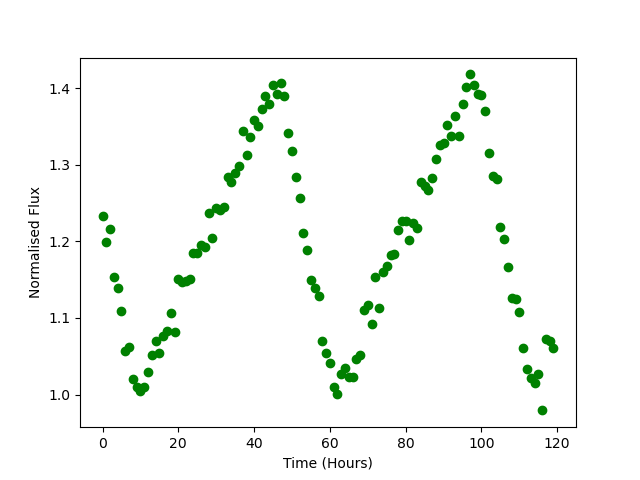

Data behind this chart, as committed beside it:
Time, Flux
0.0, 1.233
1.0, 1.199
2.0, 1.216
3.0, 1.153
4.0, 1.139
5.0, 1.109
6.0, 1.057
7.0, 1.062
8.0, 1.02
9.0, 1.01
10.0, 1.004
11.0, 1.009
12.0, 1.03
13.0, 1.051
14.0, 1.07
15.0, 1.054
16.0, 1.077
17.0, 1.083
18.0, 1.106
19.0, 1.082
20.0, 1.151
21.0, 1.146
22.0, 1.148
23.0, 1.151
24.0, 1.185
25.0, 1.184
26.0, 1.196
27.0, 1.193
28.0, 1.236
29.0, 1.204
30.0, 1.244
31.0, 1.24
32.0, 1.245
33.0, 1.285
34.0, 1.278
35.0, 1.289
36.0, 1.298
37.0, 1.344
38.0, 1.312
39.0, 1.336
40.0, 1.359
41.0, 1.35
42.0, 1.373
43.0, 1.389
44.0, 1.379
45.0, 1.405
46.0, 1.393
47.0, 1.407
48.0, 1.389
49.0, 1.341
50.0, 1.318
51.0, 1.284
52.0, 1.257
53.0, 1.21
54.0, 1.188
55.0, 1.149
56.0, 1.139
57.0, 1.128
58.0, 1.07
59.0, 1.055
... 60 more rows
